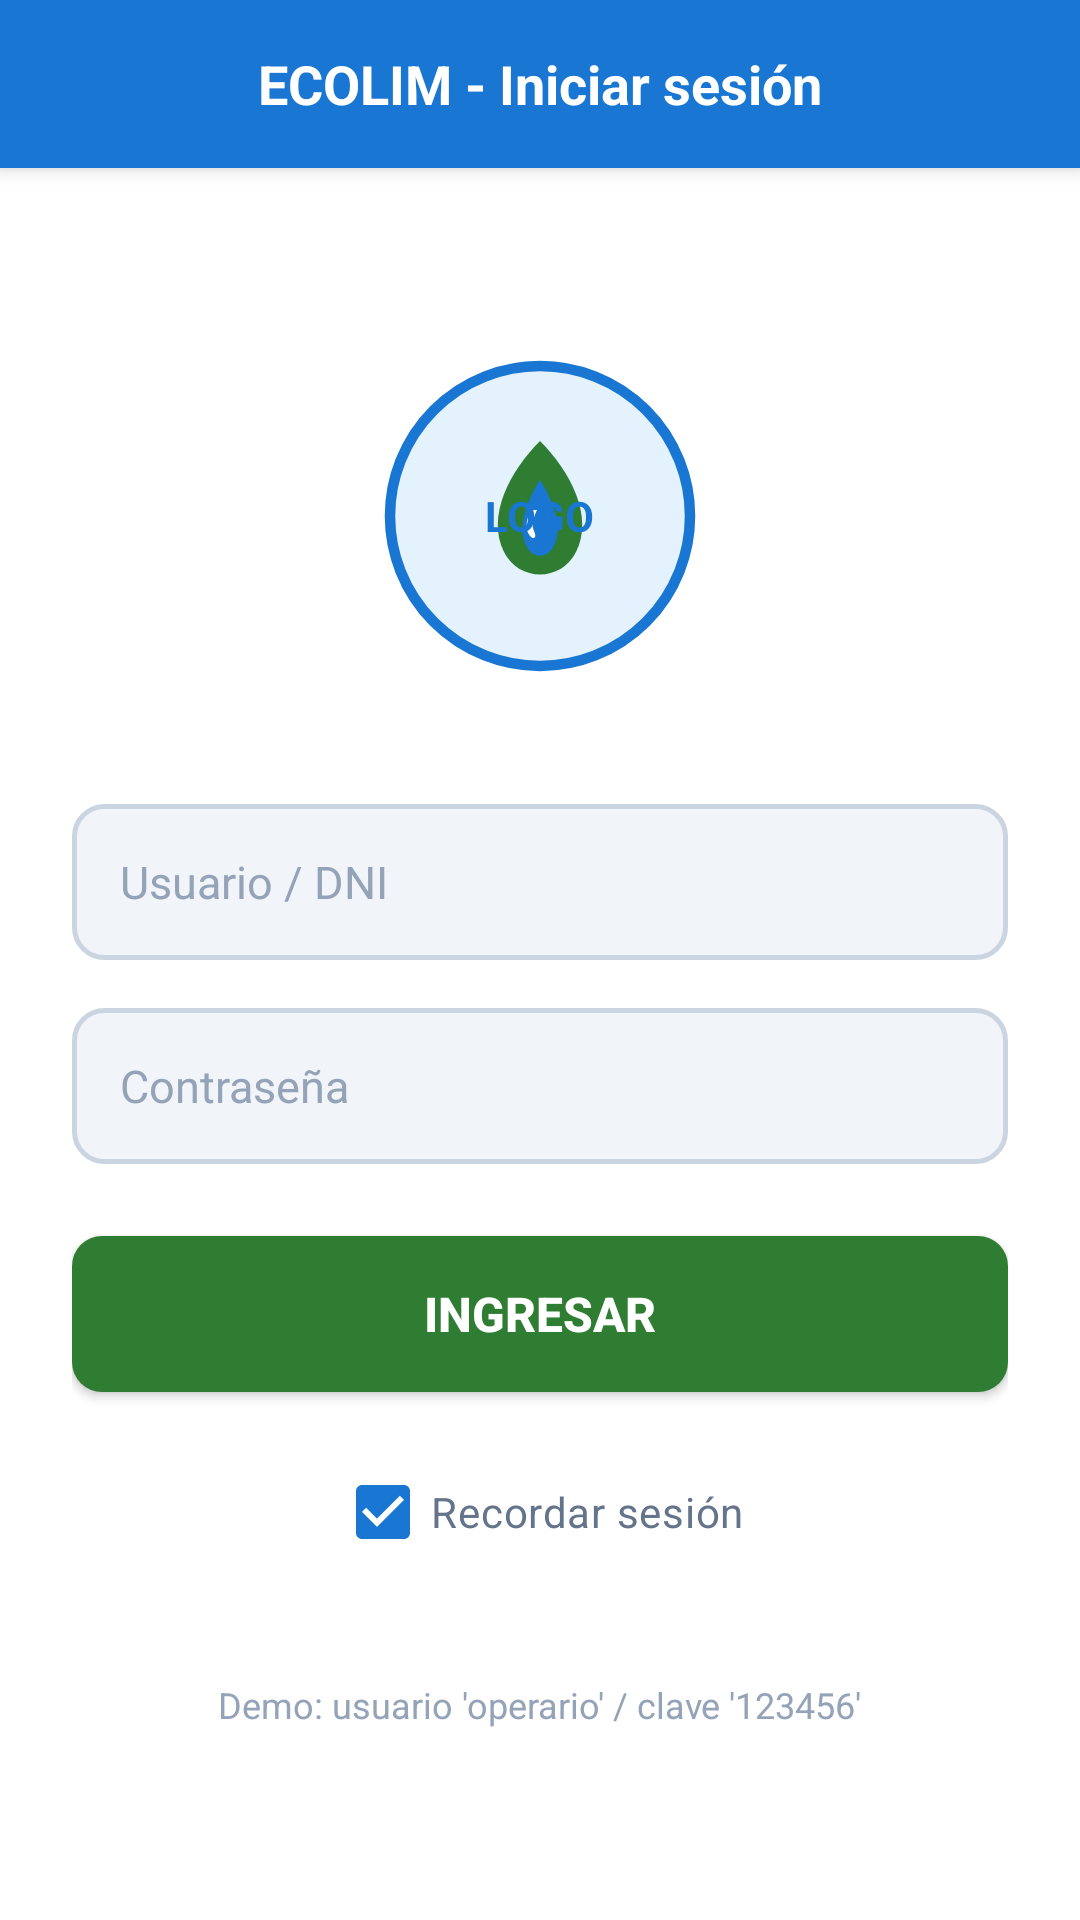

Here is an Android app screen rendered from its layout file. Give the layout XML and the strings, colors and styles it references.
<!-- AndroidManifest.xml: application theme Theme.ECOLIM -->
<!-- res/layout/activity_login.xml -->
<?xml version="1.0" encoding="utf-8"?>
<LinearLayout xmlns:android="http://schemas.android.com/apk/res/android"
    xmlns:tools="http://schemas.android.com/tools"
    android:layout_width="match_parent"
    android:layout_height="match_parent"
    android:background="@color/white"
    android:orientation="vertical">

    
    <LinearLayout
        android:layout_width="match_parent"
        android:layout_height="56dp"
        android:background="@color/primary_blue"
        android:gravity="center"
        android:elevation="4dp">

        <TextView
            android:layout_width="wrap_content"
            android:layout_height="wrap_content"
            android:text="@string/title_login"
            android:textColor="@color/white"
            android:textSize="18sp"
            android:textStyle="bold" />
    </LinearLayout>

    <ScrollView
        android:layout_width="match_parent"
        android:layout_height="match_parent"
        android:fillViewport="true">

        <LinearLayout
            android:layout_width="match_parent"
            android:layout_height="wrap_content"
            android:gravity="center_horizontal"
            android:orientation="vertical"
            android:padding="24dp">

            
            <FrameLayout
                android:layout_width="120dp"
                android:layout_height="120dp"
                android:layout_marginTop="32dp"
                android:layout_marginBottom="36dp">

                <ImageView
                    android:layout_width="match_parent"
                    android:layout_height="match_parent"
                    android:contentDescription="@string/app_name"
                    android:src="@drawable/ic_logo_ecolim" />

                <TextView
                    android:layout_width="wrap_content"
                    android:layout_height="wrap_content"
                    android:layout_gravity="center"
                    android:text="LOGO"
                    android:textColor="@color/primary_blue"
                    android:textSize="14sp"
                    android:textStyle="bold"
                    android:elevation="2dp" />
            </FrameLayout>

            
            <EditText
                android:id="@+id/etUsuario"
                android:layout_width="match_parent"
                android:layout_height="@dimen/input_height"
                android:background="@drawable/bg_rounded_input"
                android:hint="@string/hint_usuario"
                android:inputType="text"
                android:paddingStart="16dp"
                android:paddingEnd="16dp"
                android:textColor="@color/text_primary"
                android:textColorHint="@color/text_hint"
                android:textSize="15sp" />

            
            <EditText
                android:id="@+id/etPassword"
                android:layout_width="match_parent"
                android:layout_height="@dimen/input_height"
                android:layout_marginTop="16dp"
                android:background="@drawable/bg_rounded_input"
                android:hint="@string/hint_password"
                android:inputType="textPassword"
                android:paddingStart="16dp"
                android:paddingEnd="16dp"
                android:textColor="@color/text_primary"
                android:textColorHint="@color/text_hint"
                android:textSize="15sp" />

            
            <androidx.appcompat.widget.AppCompatButton
                android:id="@+id/btnIngresar"
                android:layout_width="match_parent"
                android:layout_height="@dimen/button_height"
                android:layout_marginTop="24dp"
                android:background="@drawable/btn_primary_green"
                android:text="@string/btn_ingresar"
                android:textColor="@color/white"
                android:textSize="16sp"
                android:textStyle="bold" />

            
            <CheckBox
                android:id="@+id/chkRecordarSesion"
                android:layout_width="wrap_content"
                android:layout_height="wrap_content"
                android:layout_marginTop="16dp"
                android:buttonTint="@color/primary_blue"
                android:checked="true"
                android:text="@string/chk_recordar_sesion"
                android:textColor="@color/text_secondary"
                android:textSize="14sp" />

            <ProgressBar
                android:id="@+id/progressBar"
                android:layout_width="wrap_content"
                android:layout_height="wrap_content"
                android:layout_marginTop="16dp"
                android:visibility="gone" />

            
            <TextView
                android:layout_width="wrap_content"
                android:layout_height="wrap_content"
                android:layout_marginTop="32dp"
                android:text="Demo: usuario 'operario' / clave '123456'"
                android:textColor="@color/text_hint"
                android:textSize="12sp" />

        </LinearLayout>
    </ScrollView>

</LinearLayout>
<!-- resources referenced by this layout -->
<resources>
  <color name="primary_blue">#1976D2</color>
  <color name="text_hint">#94A3B8</color>
  <color name="text_primary">#1E293B</color>
  <color name="text_secondary">#64748B</color>
  <color name="white">#FFFFFF</color>
  <dimen name="button_height">52dp</dimen>
  <dimen name="input_height">52dp</dimen>
  <!-- drawable bg_rounded_input (drawable) -->
  <?xml version="1.0" encoding="utf-8"?>
  <shape xmlns:android="http://schemas.android.com/apk/res/android"
      android:shape="rectangle">
      <solid android:color="@color/input_background" />
      <stroke
          android:width="1.5dp"
          android:color="@color/input_border" />
      <corners android:radius="@dimen/corner_radius_input" />
  </shape>
  <!-- drawable btn_primary_green (drawable) -->
  <?xml version="1.0" encoding="utf-8"?>
  <ripple xmlns:android="http://schemas.android.com/apk/res/android"
      android:color="@color/btn_green_pressed">
      <item>
          <shape android:shape="rectangle">
              <solid android:color="@color/btn_green" />
              <corners android:radius="@dimen/corner_radius_button" />
          </shape>
      </item>
  </ripple>
  <!-- drawable ic_logo_ecolim (drawable) -->
  <vector xmlns:android="http://schemas.android.com/apk/res/android"
      android:width="120dp"
      android:height="120dp"
      android:viewportWidth="120"
      android:viewportHeight="120">
      
      <path
          android:strokeColor="#1976D2"
          android:strokeWidth="3.5"
          android:fillColor="#E3F2FD"
          android:pathData="M 60, 60 m -50, 0 a 50,50 0 1,0 100,0 a 50,50 0 1,0 -100,0" />
  
      
      <path
          android:fillColor="#2E7D32"
          android:pathData="M60,35 C50,45 42,60 48,72 C53,82 67,82 72,72 C78,60 70,45 60,35 Z" />
      <path
          android:fillColor="#1976D2"
          android:pathData="M60,48 C55,56 52,65 56,71 C58,74 62,74 64,71 C68,65 65,56 60,48 Z" />
      <path
          android:fillColor="#FFFFFF"
          android:pathData="M57,58 C55,62 55,65 57,67 C58,68 59,67 58,65 C57,63 58,60 59,58 Z" />
  </vector>
  <string name="app_name">ECOLIM</string>
  <string name="btn_ingresar">INGRESAR</string>
  <string name="chk_recordar_sesion">Recordar sesión</string>
  <string name="hint_password">Contraseña</string>
  <string name="hint_usuario">Usuario / DNI</string>
  <string name="title_login">ECOLIM - Iniciar sesión</string>
  <style name="Theme.ECOLIM" parent="Theme.Material3.DayNight.NoActionBar">
          
          <item name="colorPrimary">@color/primary_blue</item>
          <item name="colorPrimaryVariant">@color/primary_blue_dark</item>
          <item name="colorOnPrimary">@color/white</item>
  
          
          <item name="colorSecondary">@color/btn_green</item>
          <item name="colorSecondaryVariant">@color/btn_green_pressed</item>
          <item name="colorOnSecondary">@color/white</item>
  
          
          <item name="android:statusBarColor">@color/primary_blue_dark</item>
          <item name="android:windowLightStatusBar">false</item>
          <item name="android:navigationBarColor">@color/white</item>
  
          
          <item name="android:windowBackground">@color/background_light</item>
      </style>
  <color name="input_background">#F1F5F9</color>
  <color name="input_border">#CBD5E1</color>
  <dimen name="corner_radius_input">10dp</dimen>
  <color name="btn_green_pressed">#1B5E20</color>
  <color name="btn_green">#2E7D32</color>
  <dimen name="corner_radius_button">10dp</dimen>
  <color name="primary_blue_dark">#0D47A1</color>
  <color name="background_light">#F8FAFC</color>
</resources>
